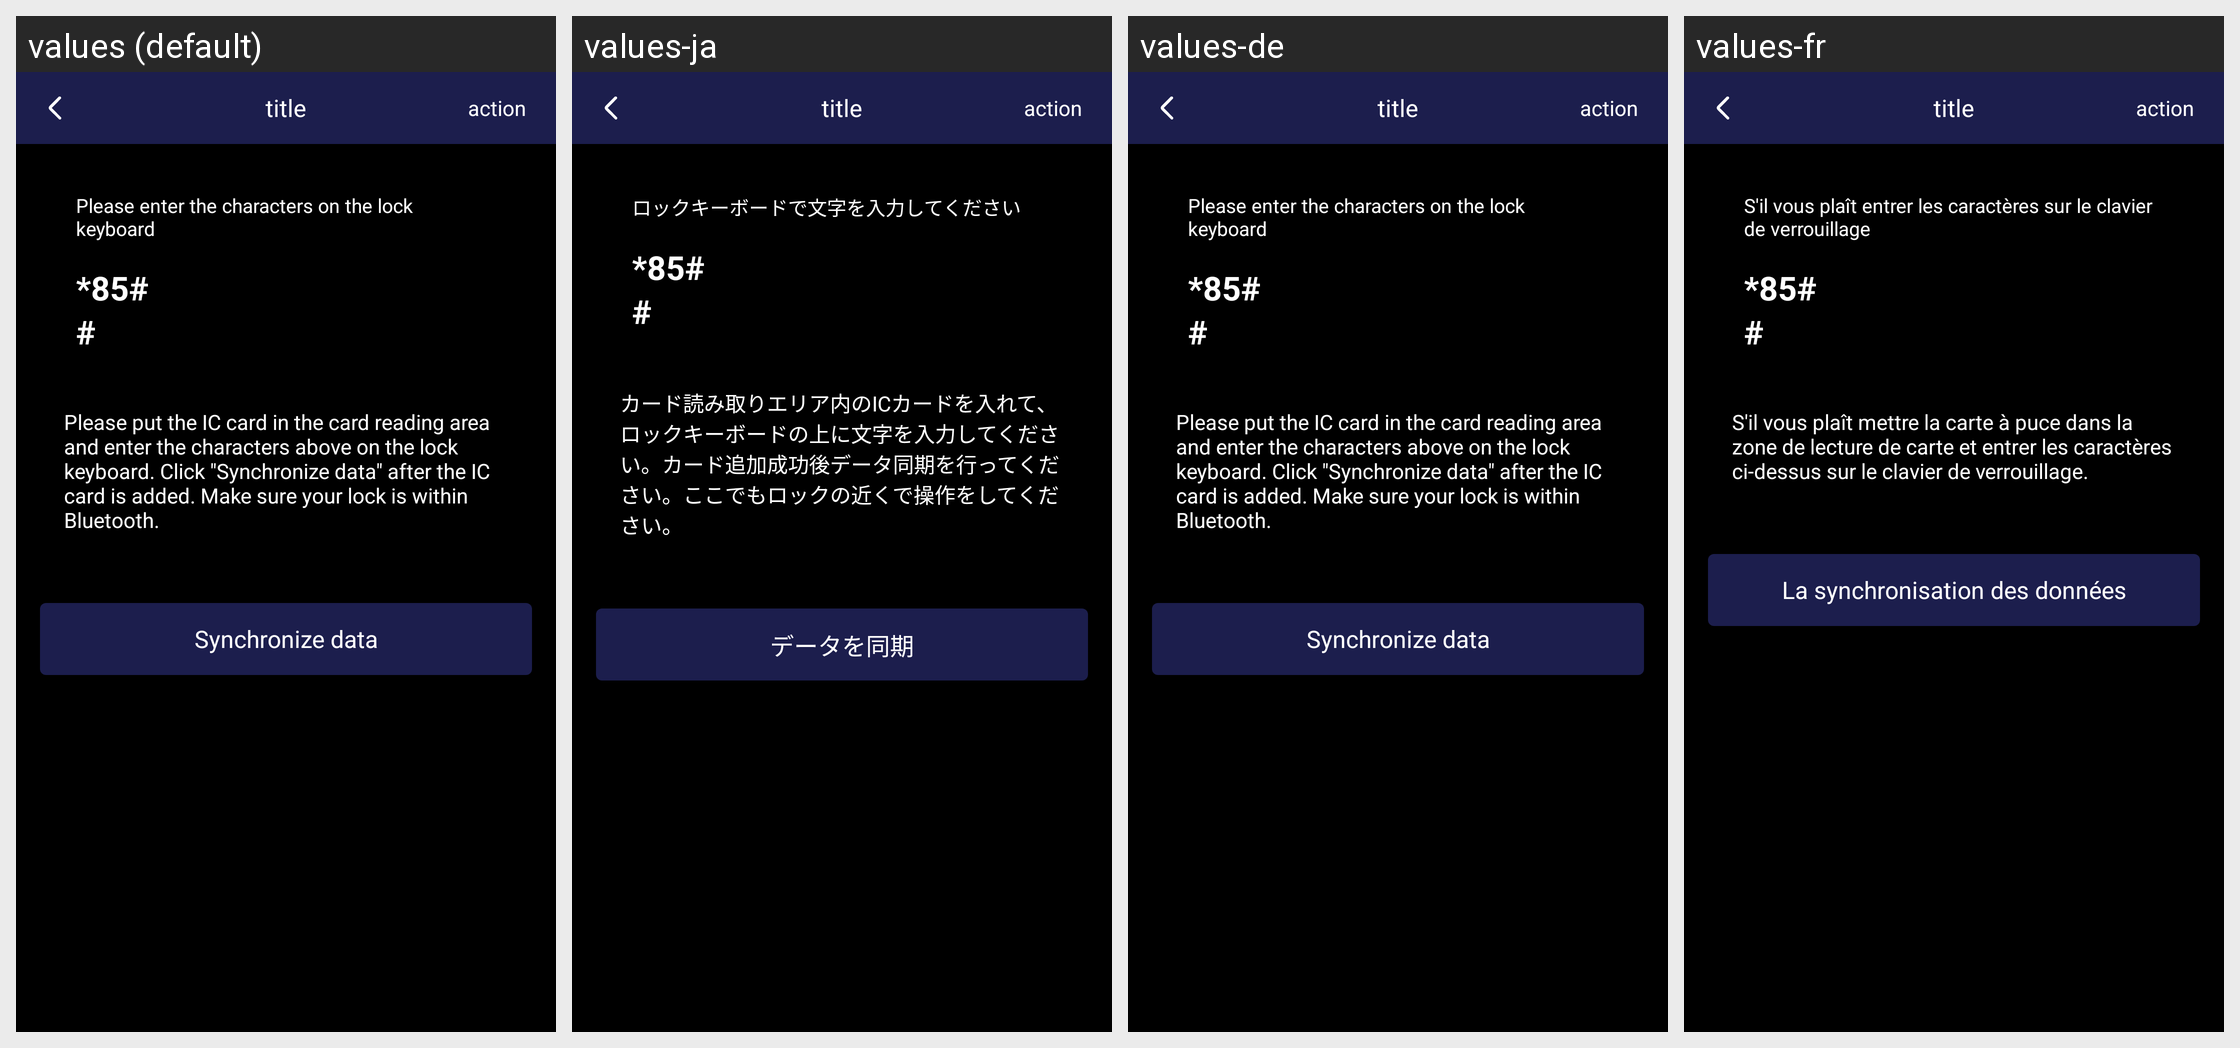

Here is an Android app screen in its default locale and in the app's own translations. Write out the translated-string differences for the strings that appear on this screen.
Android screen res/layout/activity_ic_card_keyboard_operate.xml rendered under 4 locales, left to right: values (default), values-ja, values-de, values-fr. Device: Nexus 5 (rendered at 1080×1920; each locale shown at half size, 540×960, under a caption strip naming it); theme AppTheme.
Other locales in the repository, not shown: values-zh.
Strings drawn on this screen, with the default value and each locale's value (text and hints the layout hard-codes, and strings that could not be matched under every locale, appear in the picture but are not listed):

enter_characters_on_lock_keyboard
  values: Please enter the characters on the lock keyboard
  values-ja: ロックキーボードで文字を入力してください
  values-de: Please enter the characters on the lock keyboard
  values-fr: S'il vous plaît entrer les caractères sur le clavier de verrouillage

note_ic_card_keyboard_add
  values: Please put the IC card in the card reading area and enter the characters above on the lock keyboard. Click "Synchronize data" after the IC card is added. Make sure your lock is within Bluetooth.
  values-ja: カード読み取りエリア内のICカードを入れて、ロックキーボードの上に文字を入力してください。カード追加成功後データ同期を行ってください。ここでもロックの近くで操作をしてください。
  values-de: Please put the IC card in the card reading area and enter the characters above on the lock keyboard. Click "Synchronize data" after the IC card is added. Make sure your lock is within Bluetooth.
  values-fr: S'il vous plaît mettre la carte à puce dans la zone de lecture de carte et entrer les caractères ci-dessus sur le clavier de verrouillage.

synchronize_data
  values: Synchronize data
  values-ja: データを同期
  values-de: Synchronize data
  values-fr: La synchronisation des données

page_title
  values: title
  values-ja: title  [not translated; the default value is used]
  values-de: title  [not translated; the default value is used]
  values-fr: title  [not translated; the default value is used]

page_action
  values: action
  values-ja: action  [not translated; the default value is used]
  values-de: action  [not translated; the default value is used]
  values-fr: action  [not translated; the default value is used]
